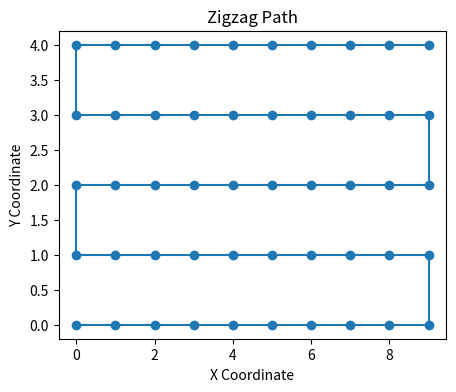

Write the Python code that produced this figure.
import numpy as np
import matplotlib.pyplot as plt

def zigzag_path(width, height, step):
    path = []
    x, y = 0, 0
    direction = 1

    while y < height:
        path.append((x, y))
        x += direction * step

        if x >= width or x < 0:
            direction *= -1
            x += direction * step
            y += step

    return path

def plot_path(path):
    path = np.array(path)
    plt.figure(figsize=(5, 4))
    plt.plot(path[:, 0], path[:, 1], marker='o')
    plt.title('Zigzag Path')
    plt.xlabel('X Coordinate')
    plt.ylabel('Y Coordinate')
    plt.show()

# 직사각형 영역의 크기와 이동 간격 설정
width, height, step = 10, 5, 1
path = zigzag_path(width, height, step)
plot_path(path)
